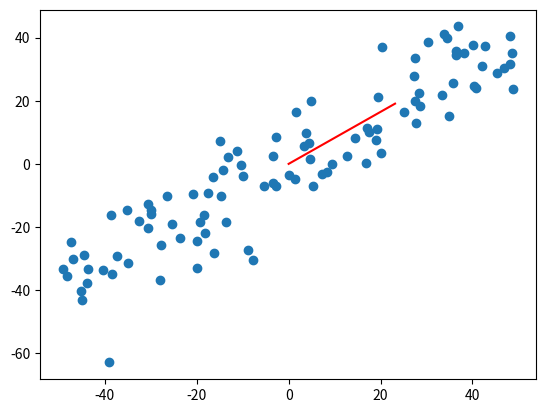

The matplotlib source for this figure:
import numpy as np
import matplotlib.pyplot as plt

'''
批量梯度上升法求PCA第一主成分(手工实现)
'''

X=np.empty((100,2))
X[:,0]=np.random.uniform(0.,100.,size=100)
X[:,1]=0.75*X[:,0]+3.+np.random.normal(0,10.,size=100)

# plt.scatter(X[:,0],X[:,1])
# plt.show()

def demean(X):
    '''
        将样例的均值归为0：
            X中的每个值减对应列向量的均值
    '''
    return X-np.mean(X,axis=0)


X_demean=demean(X)                  #样例的均值归为0

# plt.scatter(X_demean[:,0],X_demean[:,1])
# plt.show()

print("=================批量梯度上升法使PCA效用函数最大========================")
def f(w,X):
    '''PCA效用函数'''
    return np.sum((X.dot(w)**2)) / len(X)

def df_math(w,X):
    '''批量梯度上升法'''
    return X.T.dot(X.dot(w))*2. / len(X)


def direction(w):
    return w / np.linalg.norm(w)
def gradient_ascent(df, X, initial_w, eta, n_iters=1e4, epsilon=1e-8):
    '''求w过程'''
    w = direction(initial_w)
    cur_iter = 0

    while cur_iter < n_iters:
        gradient = df(w, X)
        last_w = w
        w = w + eta * gradient
        w = direction(w)                                    #将w转换为单位向量
        if (abs(f(w, X) - f(last_w, X)) < epsilon):         #增加的值有没有超过限度
            break
        cur_iter += 1
    return w


initial_w=np.random.random(X.shape[1])                      #初始w向量不能为0
print("initial_w: ",initial_w)
eta=0.001
'''不能对数据做归一化处理!!!'''

final_w=gradient_ascent(df_math,X_demean,initial_w,eta)     #求出的w叫做第一主成分
print("final_w: ",final_w)

plt.scatter(X_demean[:,0],X_demean[:,1])
plt.plot([0,final_w[0]*30],[0,final_w[1]*30],color='r')
plt.show()